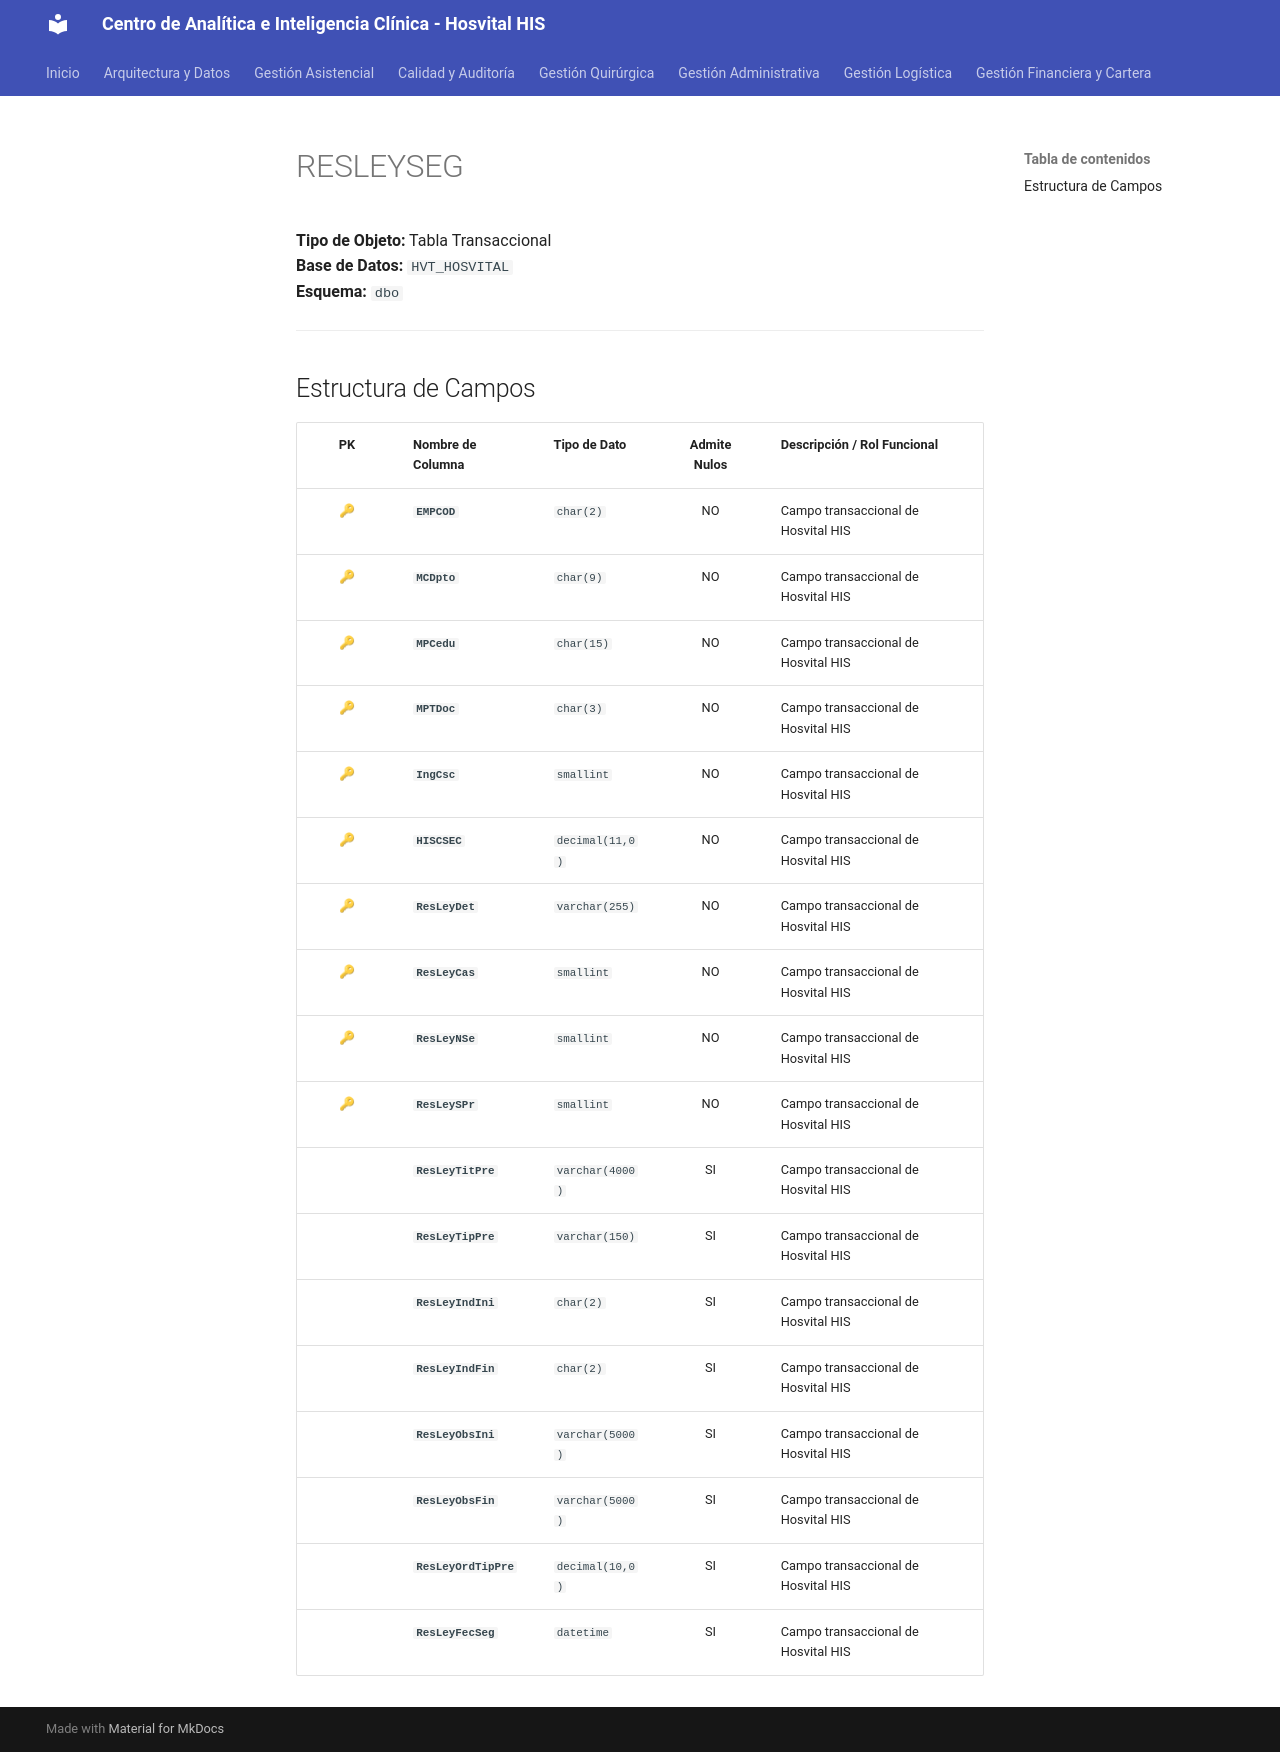

repository: SoporteSaludtech/superset-docs · page: diccionario-general/RESLEYSEG/index.html · generator: mkdocs

# RESLEYSEG

**Tipo de Objeto:** Tabla Transaccional  
**Base de Datos:** `HVT_HOSVITAL`  
**Esquema:** `dbo`

---

## Estructura de Campos

| PK | Nombre de Columna | Tipo de Dato | Admite Nulos | Descripción / Rol Funcional |
| :-: | :--- | :--- | :-: | :--- |
| 🔑 | **`EMPCOD`** | `char(2)` | NO | Campo transaccional de Hosvital HIS |
| 🔑 | **`MCDpto`** | `char(9)` | NO | Campo transaccional de Hosvital HIS |
| 🔑 | **`MPCedu`** | `char(15)` | NO | Campo transaccional de Hosvital HIS |
| 🔑 | **`MPTDoc`** | `char(3)` | NO | Campo transaccional de Hosvital HIS |
| 🔑 | **`IngCsc`** | `smallint` | NO | Campo transaccional de Hosvital HIS |
| 🔑 | **`HISCSEC`** | `decimal(11,0)` | NO | Campo transaccional de Hosvital HIS |
| 🔑 | **`ResLeyDet`** | `varchar(255)` | NO | Campo transaccional de Hosvital HIS |
| 🔑 | **`ResLeyCas`** | `smallint` | NO | Campo transaccional de Hosvital HIS |
| 🔑 | **`ResLeyNSe`** | `smallint` | NO | Campo transaccional de Hosvital HIS |
| 🔑 | **`ResLeySPr`** | `smallint` | NO | Campo transaccional de Hosvital HIS |
|  | **`ResLeyTitPre`** | `varchar(4000)` | SI | Campo transaccional de Hosvital HIS |
|  | **`ResLeyTipPre`** | `varchar(150)` | SI | Campo transaccional de Hosvital HIS |
|  | **`ResLeyIndIni`** | `char(2)` | SI | Campo transaccional de Hosvital HIS |
|  | **`ResLeyIndFin`** | `char(2)` | SI | Campo transaccional de Hosvital HIS |
|  | **`ResLeyObsIni`** | `varchar(5000)` | SI | Campo transaccional de Hosvital HIS |
|  | **`ResLeyObsFin`** | `varchar(5000)` | SI | Campo transaccional de Hosvital HIS |
|  | **`ResLeyOrdTipPre`** | `decimal(10,0)` | SI | Campo transaccional de Hosvital HIS |
|  | **`ResLeyFecSeg`** | `datetime` | SI | Campo transaccional de Hosvital HIS |
